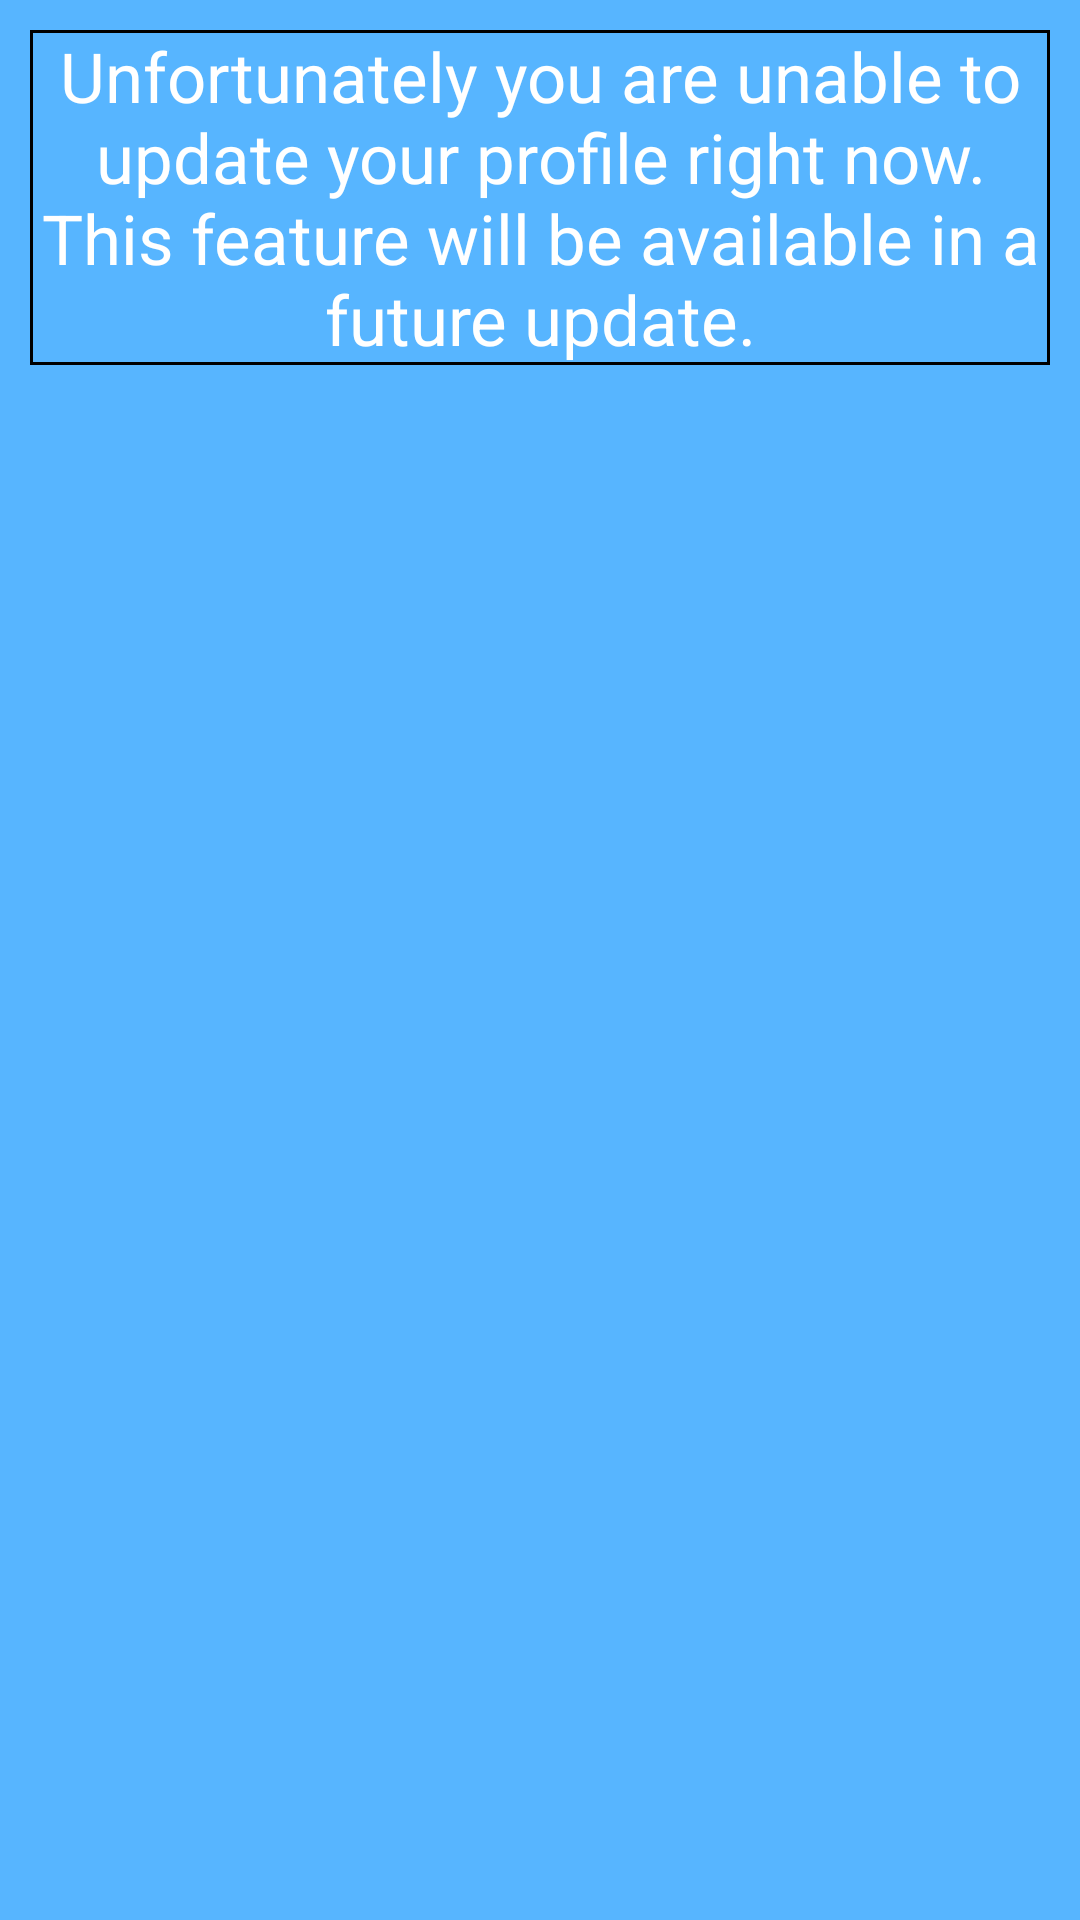

Layout XML and referenced resources for this Android screen:
<!-- AndroidManifest.xml: application theme Theme.AppCompat.DayNight.NoActionBar -->
<!-- res/layout/popup_activity_account_details_update_profile.xml -->
<ScrollView xmlns:android="http://schemas.android.com/apk/res/android"
    xmlns:app="http://schemas.android.com/apk/res-auto"
    xmlns:tools="http://schemas.android.com/tools"
    android:id="@+id/linearLayout"
    android:layout_width="match_parent"
    android:layout_height="match_parent"
    android:orientation="vertical"
    android:background="@color/primary_background_colour"
    app:layout_constraintCircleRadius="20dp">

    
    <LinearLayout
        android:layout_width="match_parent"
        android:layout_height="wrap_content"
        android:orientation="vertical"
        app:layout_constraintCircleRadius="20dp">

        
       <TextView
            android:layout_width="match_parent"
            android:layout_height="match_parent"
            android:layout_marginLeft="10dp"
            android:layout_marginTop="10dp"
            android:layout_marginRight="10dp"
            android:background="@drawable/bottom_toolbar_background"
            android:gravity="center_horizontal"
            android:text="@string/update_profile_maintenance_message"
            android:textColor="@color/white"
            android:textSize="23sp" />

        
        
    </LinearLayout>
</ScrollView>
<!-- resources referenced by this layout -->
<resources>
  <color name="primary_background_colour">#57b5ff</color> //Defining the main background colour.//
  <color name="white">#FFFFFFFF</color> //Defining the color value white.//
  <!-- drawable bottom_toolbar_background (drawable) -->
  <?xml version="1.0" encoding="utf-8"?>
  <shape xmlns:android="http://schemas.android.com/apk/res/android">
  
      <solid android:color="@color/primary_background_colour" />
      <stroke android:width="1dip" android:color="@color/black" />
  
  </shape>
  <!-- drawable primary_edit_text_background (drawable-v24) -->
  <?xml version="1.0" encoding="utf-8"?>
  <shape xmlns:android="http://schemas.android.com/apk/res/android">
  
      <corners android:radius="3dp" />
      <stroke android:width="1dip" android:color="#000000"/>
  
  </shape>
  <string name="update_profile_maintenance_message">Unfortunately you are unable to update your profile right now. This feature will be available in a future update.</string>
  <color name="black">#FF000000</color> //Defining the color value black.//
</resources>
